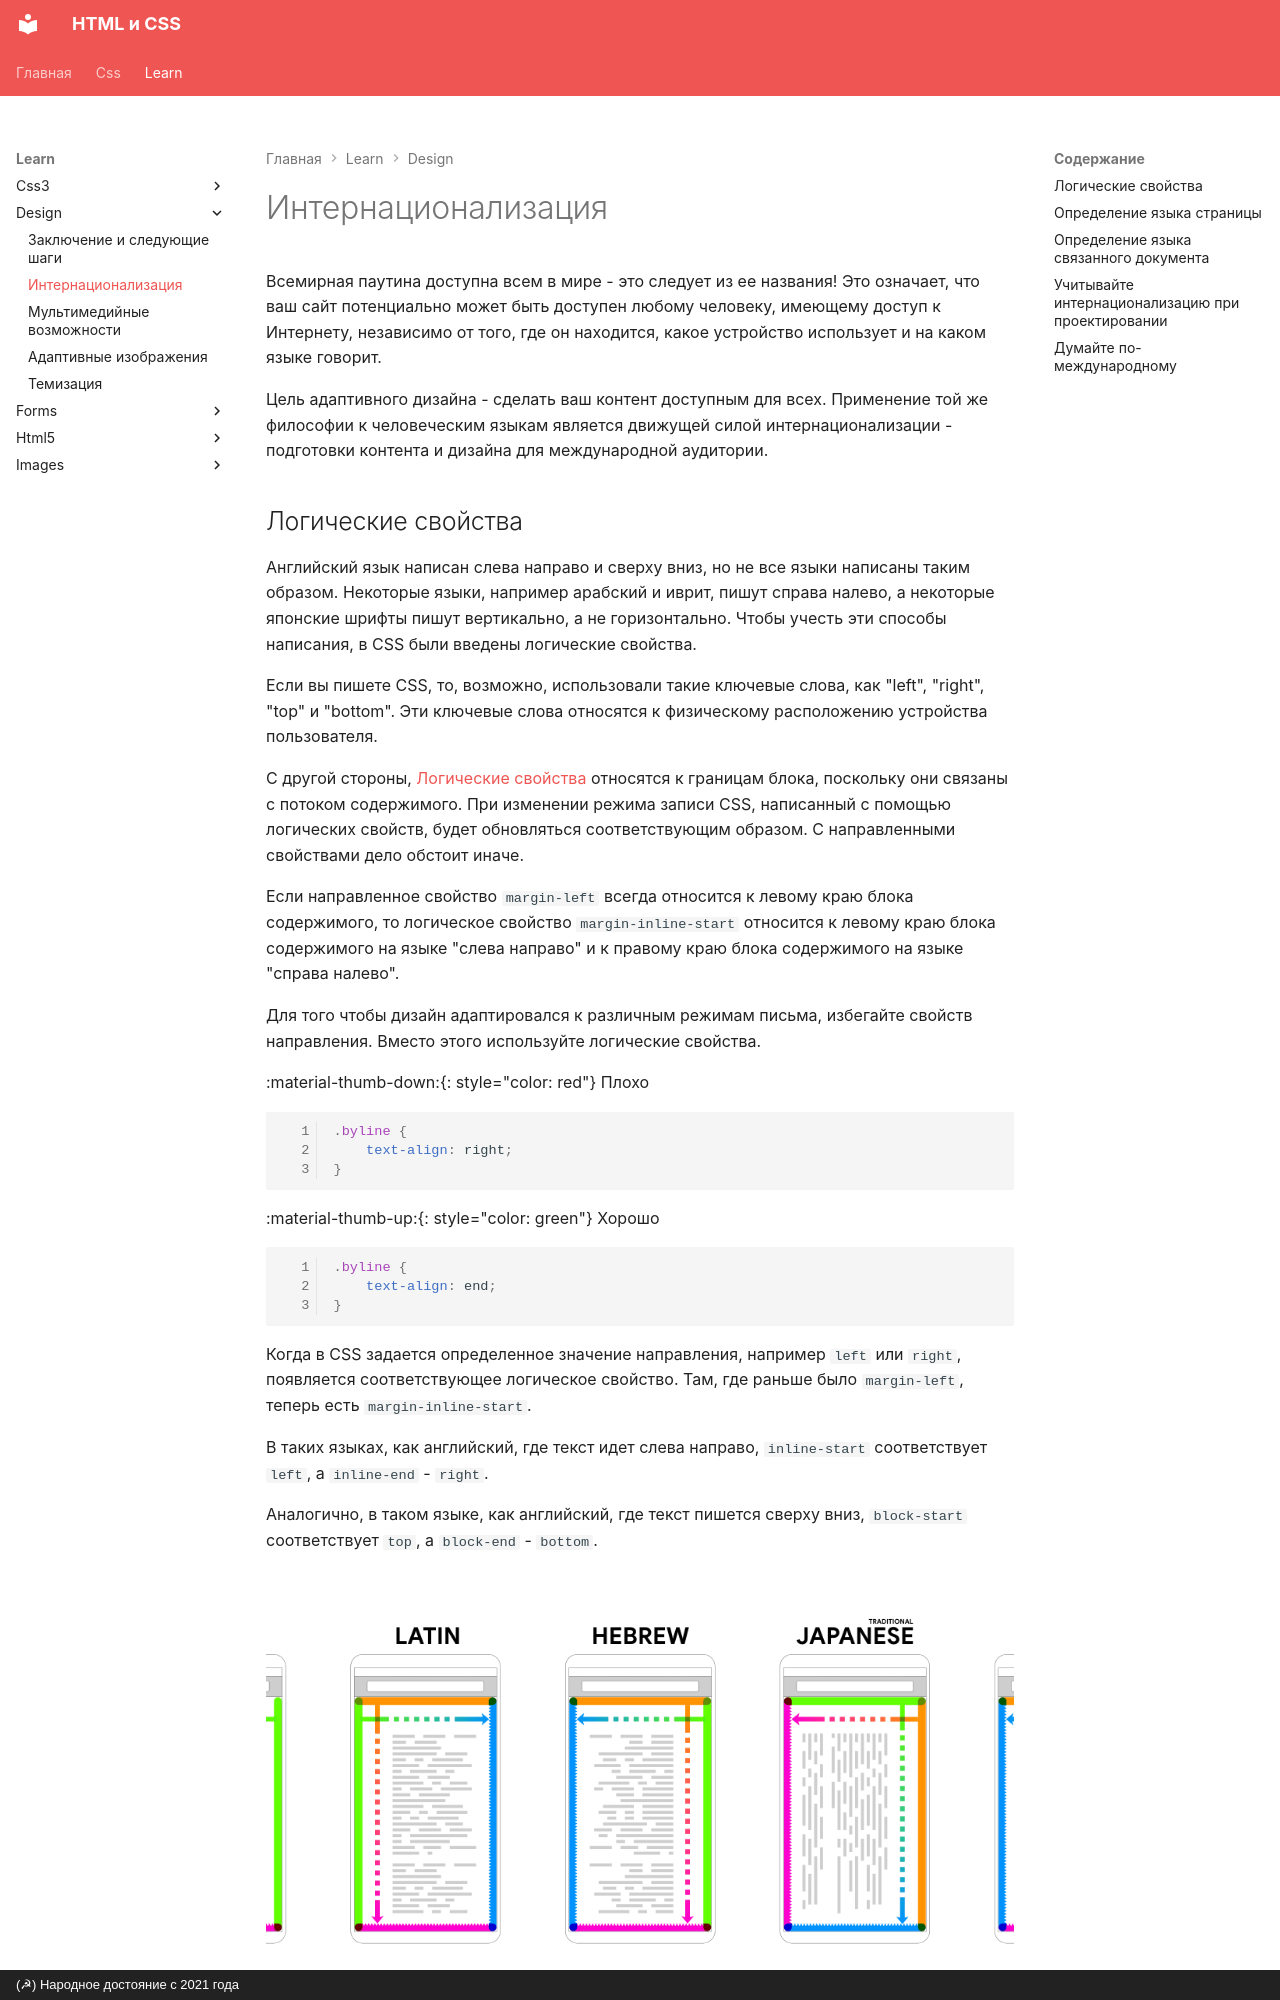

repository: xsltdev/hcdev.ru · page: learn/design/internationalization/index.html · generator: mkdocs · copyright: (☭) Народное достояние с 2021 года

---
description: Подготовьте свои разработки для различных языков и режимов письма.
---

# Интернационализация

Всемирная паутина доступна всем в мире - это следует из ее названия! Это означает, что ваш сайт потенциально может быть доступен любому человеку, имеющему доступ к Интернету, независимо от того, где он находится, какое устройство использует и на каком языке говорит.

Цель адаптивного дизайна - сделать ваш контент доступным для всех. Применение той же философии к человеческим языкам является движущей силой интернационализации - подготовки контента и дизайна для международной аудитории.
